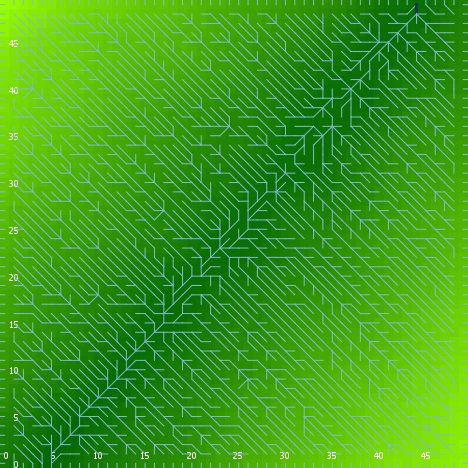

The data file committed next to this chart (first rows):
export-world data (NetLogo 6.0.4)
land_05_withInitialEcologicalCommunity.n…
06/24/2020 22:36:19:423 +0100
RANDOM STATE
0 0 -1727483681 166 1.383919205139577 fa…
GLOBALS
min-pxcor, max-pxcor, min-pycor, max-pycor, perspective, subject, nextIndex, directed-links, ticks, display-mode, ecol_brushfrequencyinflection, ecol_brushfrequencyrate, ecol_grassfrequencyinflection, ecol_grassfrequencyrate, ecol_woodfrequencyinflection, ecol_woodfrequencyrate, elevationdistribution, elev_algorithm-style, elev_featureanglerange, elev_inversioniterations, elev_noise, elev_numdepressions, elev_numprotuberances, elev_numranges
0, 49, 0, 49, 0, nobody, 2600, "UNDIRECTED", -1, "elevation (m)", 10.74, 0.0399, 1.751, 0.05328, 31.1, 0.02893, [27.99689274997472 37.814440534526355 42…, "C#", 12.18, 1.34, 3.973, 9, 9, 58
TURTLES
who, color, heading, xcor, ycor, shape, label, label-color, breed, hidden?, size, pen-size, pen-mode, numpoints
0, 65, 337, 36, 30, "default", "", 9.9, {breed flowholders}, true, 1, 1, "up", 
1, 5, 187, 11, 48, "default", "", 9.9, {breed flowholders}, true, 1, 1, "up", 
2, 97, 180, 6, 0, "line half", "", 9.9, {breed flowholders}, false, 1, 1, "up", 
3, 105, 83, 19, 19, "default", "", 9.9, {breed flowholders}, true, 1, 1, "up", 
4, 115, 110, 34, 14, "default", "", 9.9, {breed flowholders}, true, 1, 1, "up", 
5, 115, 131, 44, 15, "default", "", 9.9, {breed flowholders}, true, 1, 1, "up", 
6, 45, 231, 42, 35, "default", "", 9.9, {breed flowholders}, true, 1, 1, "up", 
7, 105, 120, 36, 45, "default", "", 9.9, {breed flowholders}, true, 1, 1, "up", 
8, 85, 123, 22, 14, "default", "", 9.9, {breed flowholders}, true, 1, 1, "up", 
9, 115, 344, 11, 34, "default", "", 9.9, {breed flowholders}, true, 1, 1, "up", 
10, 135, 281, 33, 33, "default", "", 9.9, {breed flowholders}, true, 1, 1, "up", 
11, 97, 180, 40, 0, "line half", "", 9.9, {breed flowholders}, false, 1, 1, "up", 
12, 25, 327, 43, 10, "default", "", 9.9, {breed flowholders}, true, 1, 1, "up", 
13, 35, 6, 43, 11, "default", "", 9.9, {breed flowholders}, true, 1, 1, "up", 
14, 45, 47, 13, 14, "default", "", 9.9, {breed flowholders}, true, 1, 1, "up", 
15, 85, 222, 25, 33, "default", "", 9.9, {breed flowholders}, true, 1, 1, "up", 
16, 115, 218, 1, 10, "default", "", 9.9, {breed flowholders}, true, 1, 1, "up", 
17, 125, 168, 32, 43, "default", "", 9.9, {breed flowholders}, true, 1, 1, "up", 
18, 75, 75, 24, 43, "default", "", 9.9, {breed flowholders}, true, 1, 1, "up", 
19, 45, 195, 18, 29, "default", "", 9.9, {breed flowholders}, true, 1, 1, "up", 
20, 115, 173, 1, 39, "default", "", 9.9, {breed flowholders}, true, 1, 1, "up", 
21, 25, 159, 36, 15, "default", "", 9.9, {breed flowholders}, true, 1, 1, "up", 
22, 45, 328, 30, 1, "default", "", 9.9, {breed flowholders}, true, 1, 1, "up", 
23, 75, 184, 40, 17, "default", "", 9.9, {breed flowholders}, true, 1, 1, "up", 
24, 15, 244, 14, 34, "default", "", 9.9, {breed flowholders}, true, 1, 1, "up", 
25, 45, 263, 34, 46, "default", "", 9.9, {breed flowholders}, true, 1, 1, "up", 
26, 97, 90, 49, 16, "line half", "", 9.9, {breed flowholders}, false, 1, 1, "up", 
27, 35, 60, 13, 4, "default", "", 9.9, {breed flowholders}, true, 1, 1, "up", 
28, 55, 122, 12, 40, "default", "", 9.9, {breed flowholders}, true, 1, 1, "up", 
29, 75, 90, 38, 37, "default", "", 9.9, {breed flowholders}, true, 1, 1, "up", 
30, 5, 253, 36, 17, "default", "", 9.9, {breed flowholders}, true, 1, 1, "up", 
31, 95, 8, 4, 16, "default", "", 9.9, {breed flowholders}, true, 1, 1, "up", 
32, 65, 178, 25, 23, "default", "", 9.9, {breed flowholders}, true, 1, 1, "up", 
33, 105, 16, 11, 22, "default", "", 9.9, {breed flowholders}, true, 1, 1, "up", 
34, 55, 124, 14, 35, "default", "", 9.9, {breed flowholders}, true, 1, 1, "up", 
35, 55, 119, 34, 16, "default", "", 9.9, {breed flowholders}, true, 1, 1, "up", 
36, 5, 186, 44, 26, "default", "", 9.9, {breed flowholders}, true, 1, 1, "up", 
37, 5, 141, 33, 10, "default", "", 9.9, {breed flowholders}, true, 1, 1, "up", 
38, 75, 225, 40, 30, "default", "", 9.9, {breed flowholders}, true, 1, 1, "up", 
39, 95, 295, 8, 23, "default", "", 9.9, {breed flowholders}, true, 1, 1, "up", 
40, 35, 341, 29, 11, "default", "", 9.9, {breed flowholders}, true, 1, 1, "up", 
41, 85, 120, 9, 41, "default", "", 9.9, {breed flowholders}, true, 1, 1, "up", 
42, 65, 331, 5, 12, "default", "", 9.9, {breed flowholders}, true, 1, 1, "up", 
43, 5, 351, 46, 11, "default", "", 9.9, {breed flowholders}, true, 1, 1, "up", 
44, 97, 270, 0, 14, "line half", "", 9.9, {breed flowholders}, false, 1, 1, "up", 
45, 35, 209, 3, 28, "default", "", 9.9, {breed flowholders}, true, 1, 1, "up", 
46, 55, 136, 30, 10, "default", "", 9.9, {breed flowholders}, true, 1, 1, "up", 
47, 105, 170, 38, 39, "default", "", 9.9, {breed flowholders}, true, 1, 1, "up", 
48, 65, 166, 13, 15, "default", "", 9.9, {breed flowholders}, true, 1, 1, "up", 
49, 125, 295, 33, 19, "default", "", 9.9, {breed flowholders}, true, 1, 1, "up", 
50, 95, 178, 18, 48, "default", "", 9.9, {breed flowholders}, true, 1, 1, "up", 
... 11,045 more rows
